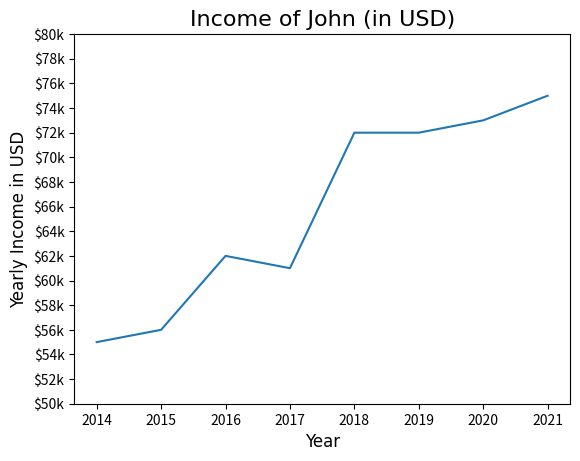

Python code for this plot:
import matplotlib.pyplot as plt

years = [2014, 2015, 2016, 2017, 2018, 2019, 2020, 2021]
income = [55, 56, 62, 61, 72, 72, 73, 75]

income_ticks = list(range(50, 81, 2))

plt.plot(years, income)
plt.title("Income of John (in USD)", fontsize=16, fontname="Courier New")
plt.xlabel("Year", fontsize=12, fontname="Arial")
plt.ylabel("Yearly Income in USD", fontsize=12, fontname="Arial")
plt.yticks(income_ticks, [f"${x}k" for x in income_ticks])

plt.show()
